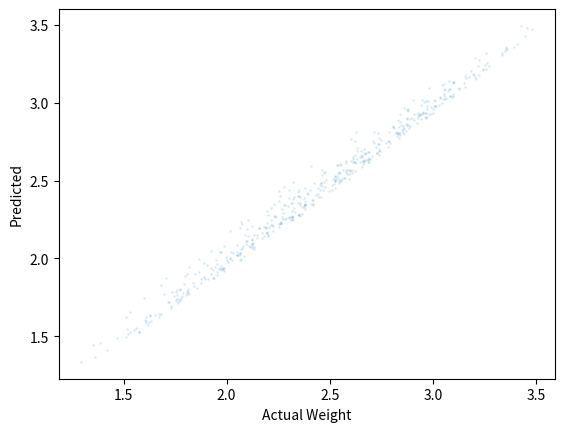

Write Python code to recreate this figure.
import numpy as np
import matplotlib.pyplot as plt
from scipy.optimize import curve_fit
import random

# ==========================================
# 1. 物理モデル (SparCalculator) - FIXED
# ==========================================
class SparCalculator:
    def __init__(self):
        # Material Props in kgf/mm^2 (Original MATLAB values)
        # [24t_0, 24t_45, 24t_90, 40t_0, 40t_45, 40t_90]
        self.mat_props_kgf = np.array([13000, 1900, 900, 22000, 1900, 800])
        self.pp = np.array([90, 90, 90, 50, 45, 40, 35, 30, 25, 20, 90])
        self.g = 9.80665

    def calculate_spec(self, ply_counts, R_diameter):
        n_layers = 11
        thickness = ply_counts * 0.111
        thickness[0] = 0.125
        thickness[10] = 0.125
        
        inner = np.zeros(n_layers)
        outer = np.zeros(n_layers)
        inner[0] = R_diameter
        outer[0] = inner[0] + 2 * thickness[0]
        for i in range(1, n_layers):
            inner[i] = inner[i-1] + 2 * thickness[i-1]
            outer[i] = inner[i] + 2 * thickness[i]

        # EI calculation (kgf*mm^2 -> N*mm^2)
        Ix = (np.pi / 64) * (outer**4 - inner**4) * (1 - np.cos(np.deg2rad(self.pp)))
        
        E_vec_kgf = np.zeros(n_layers)
        for i in range(n_layers):
            idx = i + 1
            if idx == 1 or idx == 11:
                E_vec_kgf[i] = self.mat_props_kgf[2]
            elif idx == 2:
                E_vec_kgf[i] = self.mat_props_kgf[4]
            else:
                E_vec_kgf[i] = self.mat_props_kgf[3]
        
        EIx_kgf = Ix * E_vec_kgf
        total_EI_kgf = np.sum(EIx_kgf)
        total_EI_Nmm2 = total_EI_kgf * self.g # Convert to Newton

        # Weight calculation (FIXED)
        # Density factor from MATLAB: 0.001559 (g/mm^3 ?) 
        # Actually MATLAB logic: weight(g/m) = 1.559 * Area(mm^2)
        # So weight(kg/m) = 0.001559 * Area(mm^2)
        
        rS = (np.pi / 4) * (outer**2 - inner**2) * (self.pp / 90.0)
        weights_kg_m = np.zeros(n_layers)
        
        for i in range(n_layers):
            idx = i + 1
            if idx == 1 or idx == 11:
                # 0.001496 * Area gives kg/m
                weights_kg_m[i] = 0.001496 * rS[i]
            else:
                weights_kg_m[i] = 0.001559 * rS[i]
        
        total_weight_kg_m = np.sum(weights_kg_m)
        
        return total_EI_Nmm2, total_weight_kg_m

# ==========================================
# 2. データ生成 & 解析 (変更なし)
# ==========================================
def generate_large_dataset(n_samples=50000):
    calc = SparCalculator()
    data_EI = []
    data_R = []
    data_Weight = []
    
    print(f"Generating {n_samples} samples (FIXED Units)...")
    
    for _ in range(n_samples):
        R_dia = random.uniform(40.0, 120.0)
        current_plies = np.array([1, 2, 0, 0, 0, 0, 0, 0, 1, 1, 1])
        for k in range(2, 8):
            current_plies[k] = random.randint(0, 25)
        
        EI, W = calc.calculate_spec(current_plies, R_dia)
        data_EI.append(EI)
        data_R.append(R_dia)
        data_Weight.append(W)

    return np.array(data_EI), np.array(data_R), np.array(data_Weight)

def model_func_2d(X, a, b, c, d):
    ei, r = X
    return a * (ei ** b) * (r ** c) + d

def analyze_large_scale_model(top_percent=10.0):
    EI_raw, R_raw, W_raw = generate_large_dataset(n_samples=50000)
    
    p0 = [1e-5, 0.8, -1.3, 0.0]
    popt_all, _ = curve_fit(model_func_2d, (EI_raw, R_raw), W_raw, p0=p0, maxfev=50000)

    W_pred_all = model_func_2d((EI_raw, R_raw), *popt_all)
    residuals = W_raw - W_pred_all
    cutoff_index = int(len(residuals) * (top_percent / 100.0))
    sorted_indices = np.argsort(residuals)
    best_indices = sorted_indices[:cutoff_index]
    
    EI_best = EI_raw[best_indices]
    R_best = R_raw[best_indices]
    W_best = W_raw[best_indices]
    
    popt_best, _ = curve_fit(model_func_2d, (EI_best, R_best), W_best, p0=popt_all, maxfev=50000)
    
    print("-" * 40)
    print(f"Dataset Range (Check):")
    print(f"  EI (N*mm^2): {EI_best.min():.2e} ~ {EI_best.max():.2e}")
    print(f"  Diameter R : {R_best.min():.1f} ~ {R_best.max():.1f}")
    print(f"  Weight (kg/m): {W_best.min():.4f} ~ {W_best.max():.4f}")
    print("-" * 40)
    print(f"Optimized Parameters:")
    print(f"  A = {popt_best[0]:.6e}")
    print(f"  B = {popt_best[1]:.6f}")
    print(f"  C = {popt_best[2]:.6f}")
    print(f"  D = {popt_best[3]:.6f}")

    # Plot (略)
    plt.scatter(W_best, model_func_2d((EI_best, R_best), *popt_best), alpha=0.1, s=1)
    plt.xlabel('Actual Weight'); plt.ylabel('Predicted'); plt.show()

if __name__ == "__main__":
    analyze_large_scale_model(top_percent=1.0) # Top 1%で厳選